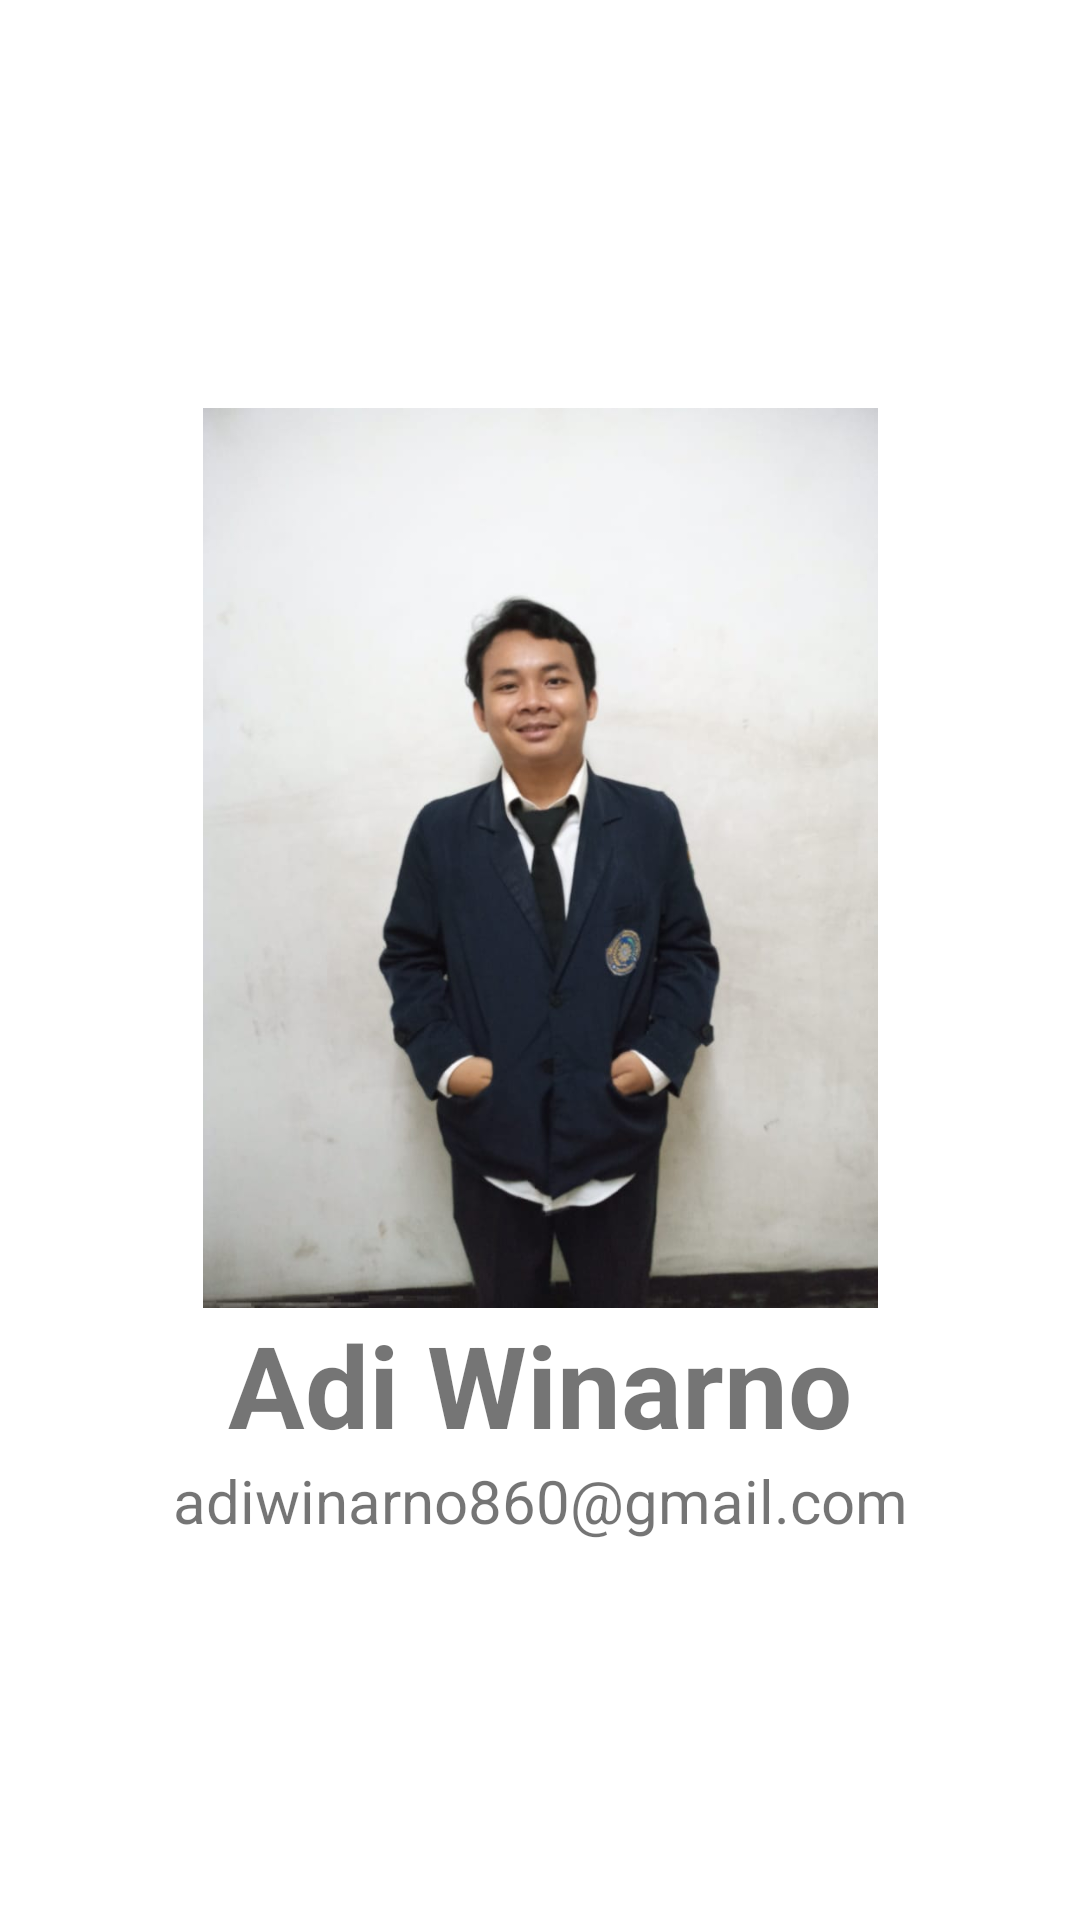

Reconstruct the res/layout file that produces this screen, plus the resources it refers to.
<!-- AndroidManifest.xml: application theme Theme.Sharingyuk -->
<!-- res/layout/activity_about.xml -->
<?xml version="1.0" encoding="utf-8"?>
<LinearLayout xmlns:android="http://schemas.android.com/apk/res/android"
    xmlns:app="http://schemas.android.com/apk/res-auto"
    xmlns:tools="http://schemas.android.com/tools"
    android:layout_width="match_parent"
    android:layout_height="match_parent"
    tools:context=".activity.AboutActivity"
    android:orientation="vertical">
<ScrollView
    android:layout_width="match_parent"
    android:layout_height="match_parent">
    <LinearLayout
        android:layout_width="match_parent"
        android:layout_height="wrap_content"
        android:orientation="vertical"
        android:layout_gravity="center_vertical">

        <ImageView
            android:id="@+id/adi_img"
            android:layout_width="300dp"
            android:layout_height="300dp"
            android:layout_gravity="center_horizontal"
            android:layout_marginTop="10dp"
            android:src="@drawable/adi"
            />
        <TextView
            android:id="@+id/text_namalengk"
            android:layout_width="match_parent"
            android:layout_height="wrap_content"
            android:text="@string/adi_winarno"
            android:textSize="38sp"
            android:gravity="center_horizontal"
            android:textStyle="bold"/>

        <TextView
            android:id="@+id/text_email"
            android:layout_width="match_parent"
            android:layout_height="wrap_content"
            android:text="@string/adiwinarno860_gmail_com"
            android:textSize="20sp"
            android:gravity="center_horizontal"
            />

    </LinearLayout>
</ScrollView>
</LinearLayout>
<!-- resources referenced by this layout -->
<resources>
  <!-- drawable adi: jpeg bitmap (drawable, 33071 bytes) -->
  <string name="adi_winarno">Adi Winarno</string>
  <string name="adiwinarno860_gmail_com">adiwinarno860@gmail.com</string>
  <style name="Theme.Sharingyuk" parent="Theme.MaterialComponents.DayNight.DarkActionBar">
          
          <item name="colorPrimary">#61ACF7</item>
          <item name="colorPrimaryVariant">#61ACF7</item>
          <item name="colorOnPrimary">@color/white</item>
          
          <item name="colorSecondary">@color/teal_200</item>
          <item name="colorSecondaryVariant">@color/teal_700</item>
          <item name="colorOnSecondary">@color/white</item>
          
          <item name="android:statusBarColor" tools:targetApi="l">?attr/colorPrimaryVariant</item>
          
  
      </style>
  <!-- not gathered from this repository: default colours our renderer supplied (Android Studio template values) -->
  <color name="teal_200">#FF03DAC5</color>
  <color name="teal_700">#FF018786</color>
  <color name="white">#FFFFFFFF</color>
</resources>
